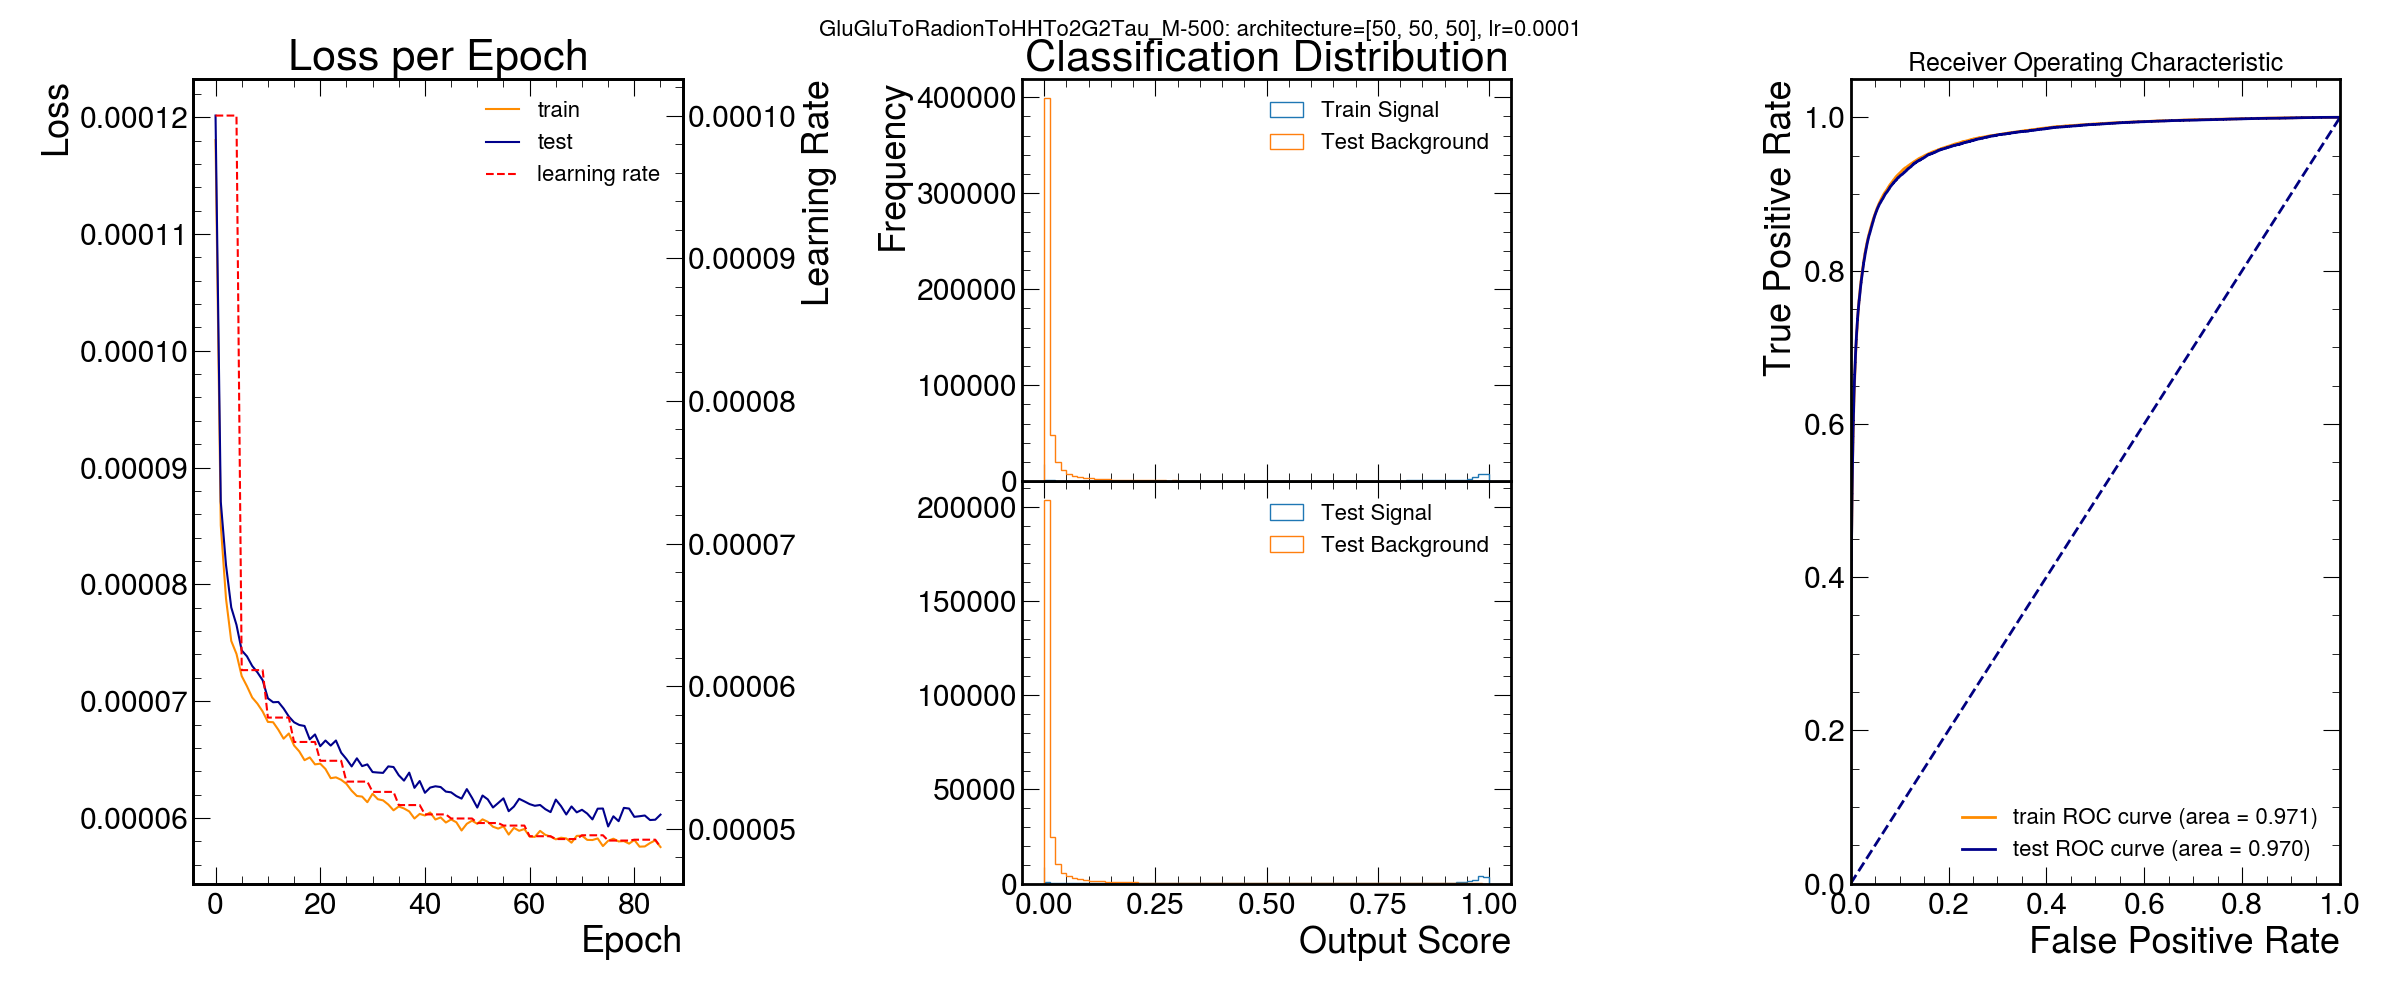

Values plotted in this chart, from the file beside it:
signal, score, nodes per hidden layer
GluGluToRadionToHHTo2G2Tau_M-500, 0.9698, [50, 50, 50]
